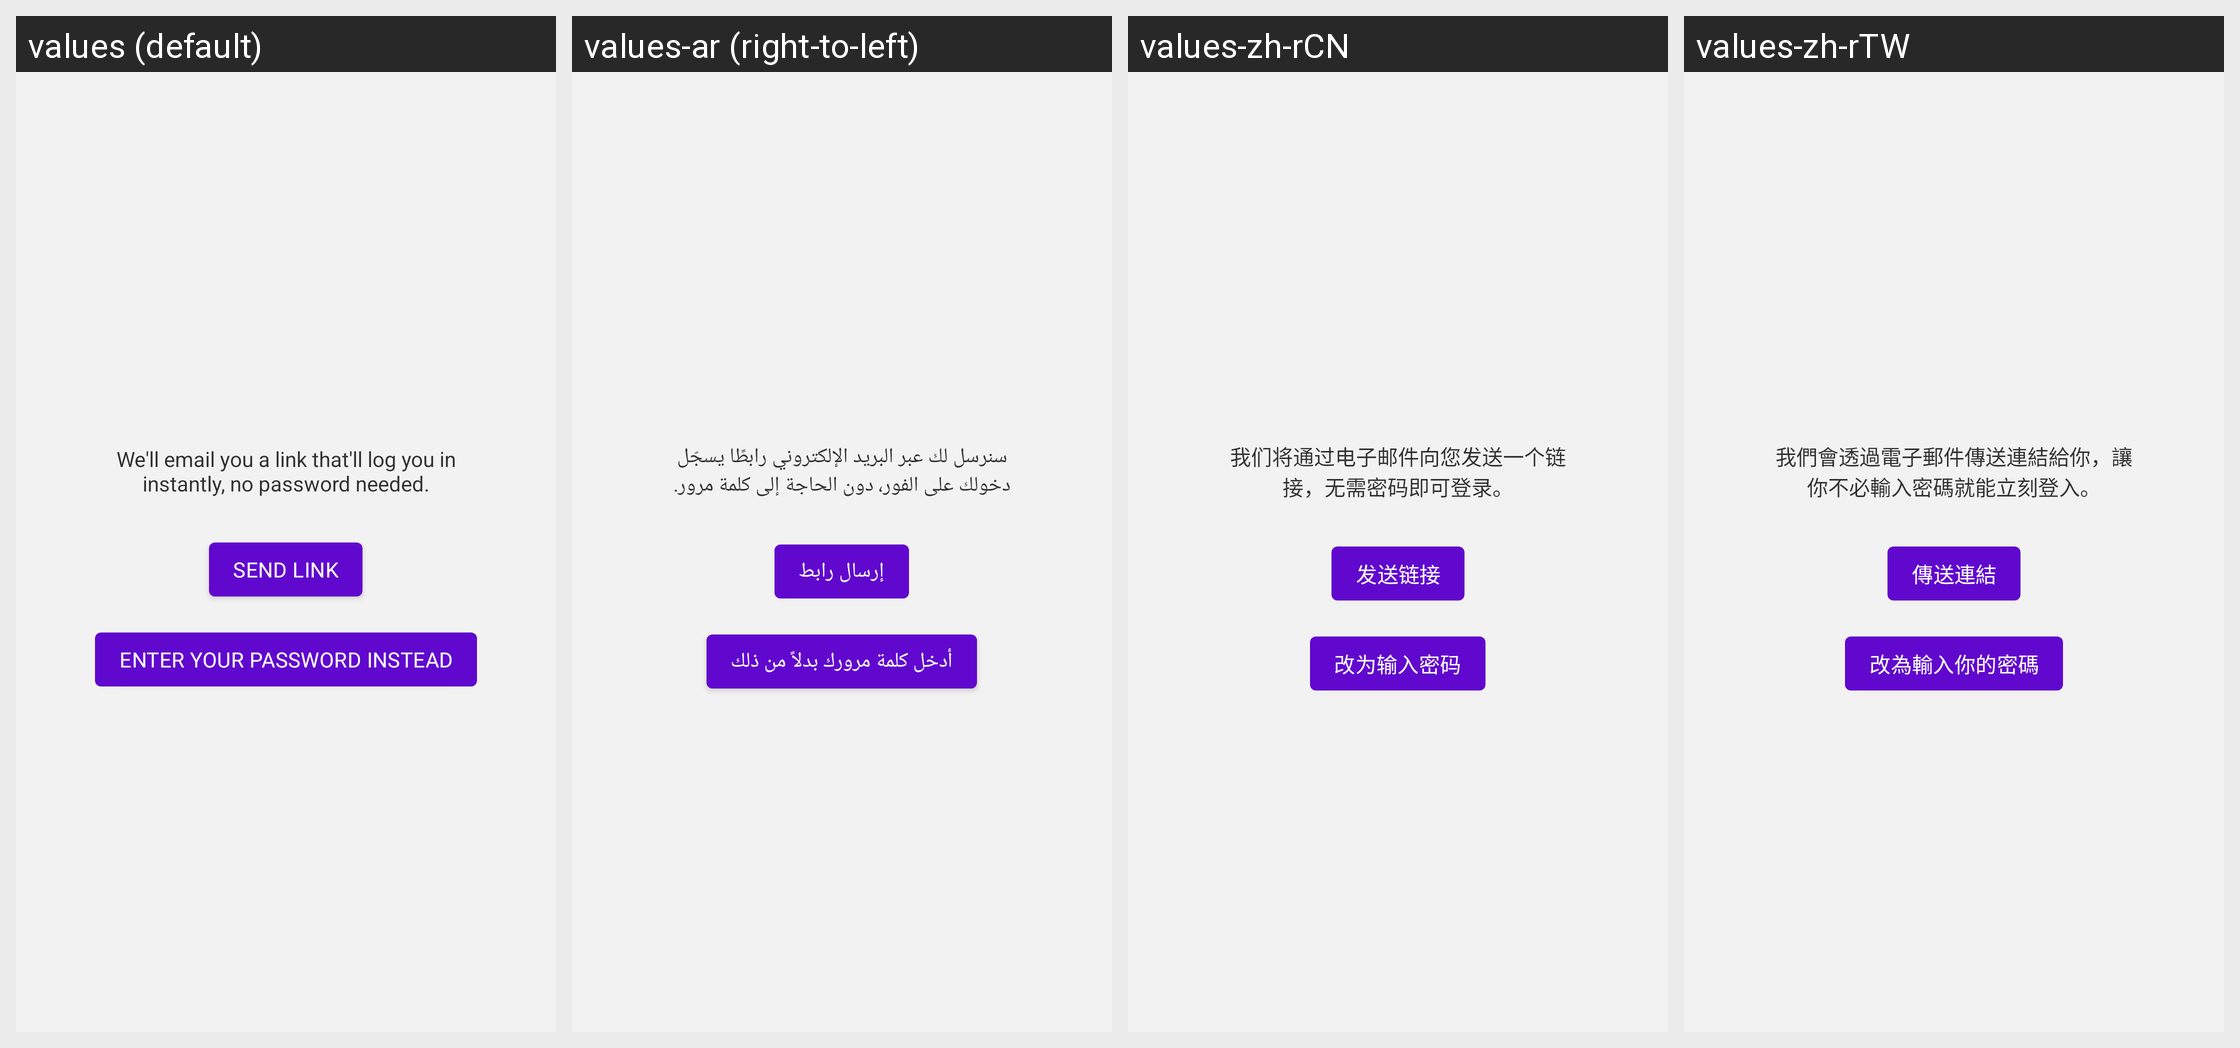

The Android screen above is rendered under several locales of the same app. Produce the string resources it draws, with the default and per-locale values.
Android screen res/layout/login_magic_link_request_content.xml rendered under 4 locales, left to right: values (default), values-ar (right-to-left), values-zh-rCN, values-zh-rTW. Device: Nexus 5 (rendered at 1080×1920; each locale shown at half size, 540×960, under a caption strip naming it); theme Theme.Woo.DayNight.
Other locales in the repository, not shown: values-de, values-es, values-fr, values-he, values-id, values-it, values-ja, values-ko, values-nl, values-pt-rBR, values-ru, values-sv, values-tr.
Strings drawn on this screen, with the default value and each locale's value (text and hints the layout hard-codes, and strings that could not be matched under every locale, appear in the picture but are not listed):

login_magic_links_label
  values: We'll email you a link that'll log you in instantly, no password needed.
  values-ar: سنرسل لك عبر البريد الإلكتروني رابطًا يسجّل دخولك على الفور، دون الحاجة إلى كلمة مرور.
  values-zh-rCN: 我们将通过电子邮件向您发送一个链接，无需密码即可登录。
  values-zh-rTW: 我們會透過電子郵件傳送連結給你，讓你不必輸入密碼就能立刻登入。

send_link
  values: Send link
  values-ar: إرسال رابط
  values-zh-rCN: 发送链接
  values-zh-rTW: 傳送連結

enter_your_password_instead
  values: Enter your password instead
  values-ar: أدخل كلمة مرورك بدلاً من ذلك
  values-zh-rCN: 改为输入密码
  values-zh-rTW: 改為輸入你的密碼
